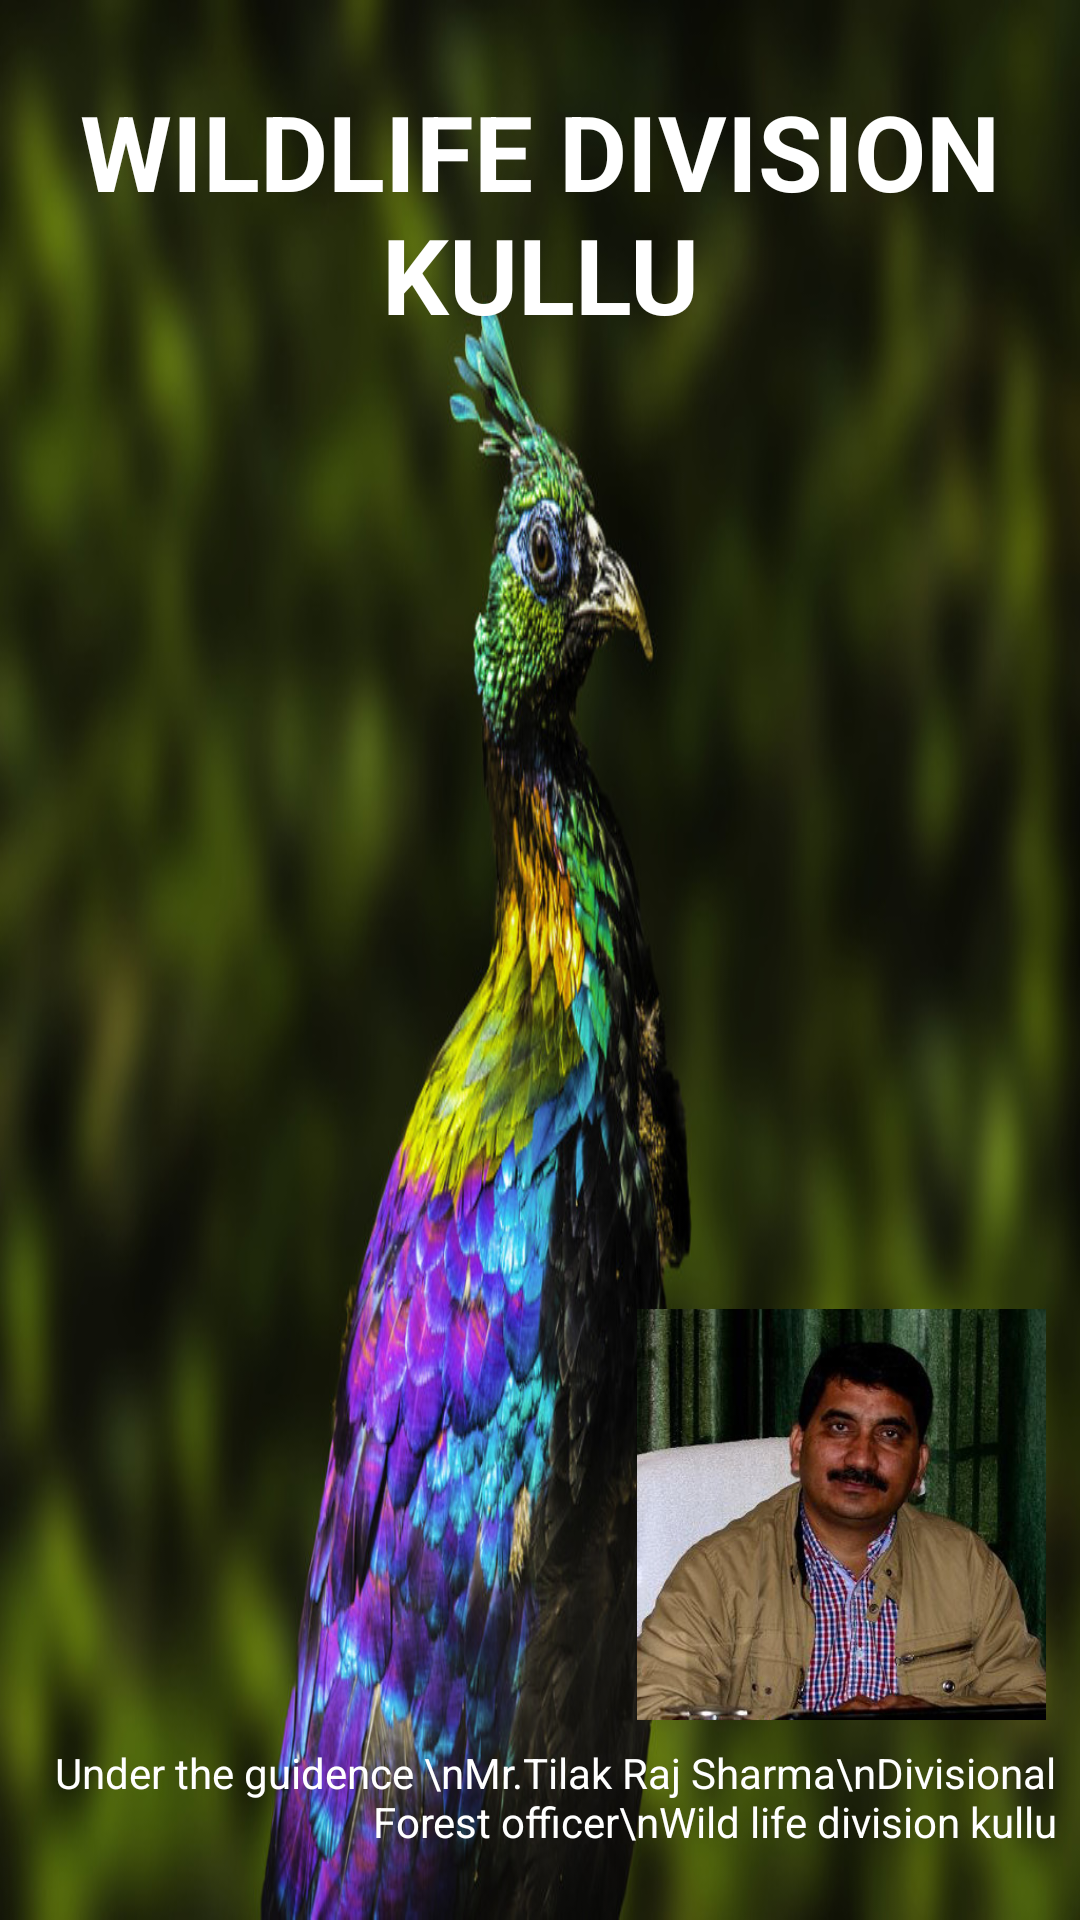

Reconstruct the res/layout file that produces this screen, plus the resources it refers to.
<!-- AndroidManifest.xml: application theme AppTheme -->
<!-- res/layout/activity_splash.xml -->
<?xml version="1.0" encoding="utf-8"?>
<android.support.constraint.ConstraintLayout xmlns:android="http://schemas.android.com/apk/res/android"
    xmlns:app="http://schemas.android.com/apk/res-auto"
    xmlns:tools="http://schemas.android.com/tools"
    android:layout_width="match_parent"
    android:layout_height="match_parent"
    android:background="@drawable/ic_background"
    tools:context="ballidaku.wlkullu.frontScreens.SplashActivity">

    <TextView
        android:layout_width="0dp"
        android:layout_height="wrap_content"
        android:text="WILDLIFE DIVISION KULLU"
        app:layout_constraintBottom_toBottomOf="parent"
        app:layout_constraintLeft_toLeftOf="parent"
        android:gravity="center"
        android:textSize="35dp"
        android:textStyle="bold"
        android:textColor="@color/colorWhite"
        app:layout_constraintRight_toRightOf="parent"
        app:layout_constraintTop_toTopOf="parent"
        android:id="@+id/textView3"
        app:layout_constraintHorizontal_bias="0.541"
        app:layout_constraintVertical_bias="0.049"/>

    <TextView
        android:id="@+id/textView2"
        android:layout_width="0dp"
        android:layout_height="wrap_content"
        android:gravity="right"
        android:textSize="@dimen/_12sdp"
        android:text="Under the guidence \nMr.Tilak Raj Sharma\nDivisional Forest officer\nWild life division kullu"
        android:textColor="@color/colorWhite"
        android:layout_marginTop="8dp"
        app:layout_constraintTop_toBottomOf="@+id/textView3"
        app:layout_constraintBottom_toBottomOf="parent"
        android:layout_marginBottom="8dp"
        android:layout_marginLeft="8dp"
        app:layout_constraintLeft_toLeftOf="parent"
        android:layout_marginRight="8dp"
        app:layout_constraintRight_toRightOf="parent"
        app:layout_constraintHorizontal_bias="0.0"
        app:layout_constraintVertical_bias="0.968"
        android:layout_marginStart="8dp"
        android:layout_marginEnd="8dp"/>

    <ImageView
        android:id="@+id/imageView2"
        android:layout_width="wrap_content"
        android:layout_height="wrap_content"
        app:srcCompat="@drawable/dialog_loading_bg"
        tools:layout_editor_absoluteY="262dp"
        android:layout_marginRight="8dp"
        app:layout_constraintRight_toRightOf="parent"
        android:layout_marginEnd="8dp"/>

    <ImageView
        android:id="@+id/imageView3"
        android:layout_width="143dp"
        android:layout_height="137dp"
        app:srcCompat="@drawable/person"
        android:layout_marginLeft="8dp"
        app:layout_constraintLeft_toLeftOf="parent"
        android:layout_marginRight="8dp"
        app:layout_constraintRight_toRightOf="parent"
        android:layout_marginTop="8dp"
        app:layout_constraintTop_toBottomOf="@+id/textView3"
        android:layout_marginBottom="8dp"
        app:layout_constraintBottom_toTopOf="@+id/textView2"
        app:layout_constraintHorizontal_bias="1.0"
        app:layout_constraintVertical_bias="1.0"
        />

</android.support.constraint.ConstraintLayout>
<!-- resources referenced by this layout -->
<resources>
  <color name="colorWhite">#FFFFFF</color>
  <!-- drawable ic_background: jpg bitmap (drawable, 140675 bytes) -->
  <!-- drawable person: jpg bitmap (drawable, 64614 bytes) -->
  <style name="AppTheme" parent="Theme.AppCompat.Light.DarkActionBar">
          
          <item name="colorPrimary">@color/colorPrimary</item>
          <item name="colorPrimaryDark">@color/colorPrimaryDark</item>
          <item name="colorAccent">@color/colorAccent</item>
          <item name="windowActionBar">false</item>
          <item name="windowNoTitle">true</item>
          <item name="android:textColorSecondary">@color/colorWhite</item>
      </style>
  <color name="colorPrimary">#14544a</color>
  <color name="colorPrimaryDark">#10453d</color>
  <color name="colorAccent">#FF4081</color>
</resources>
